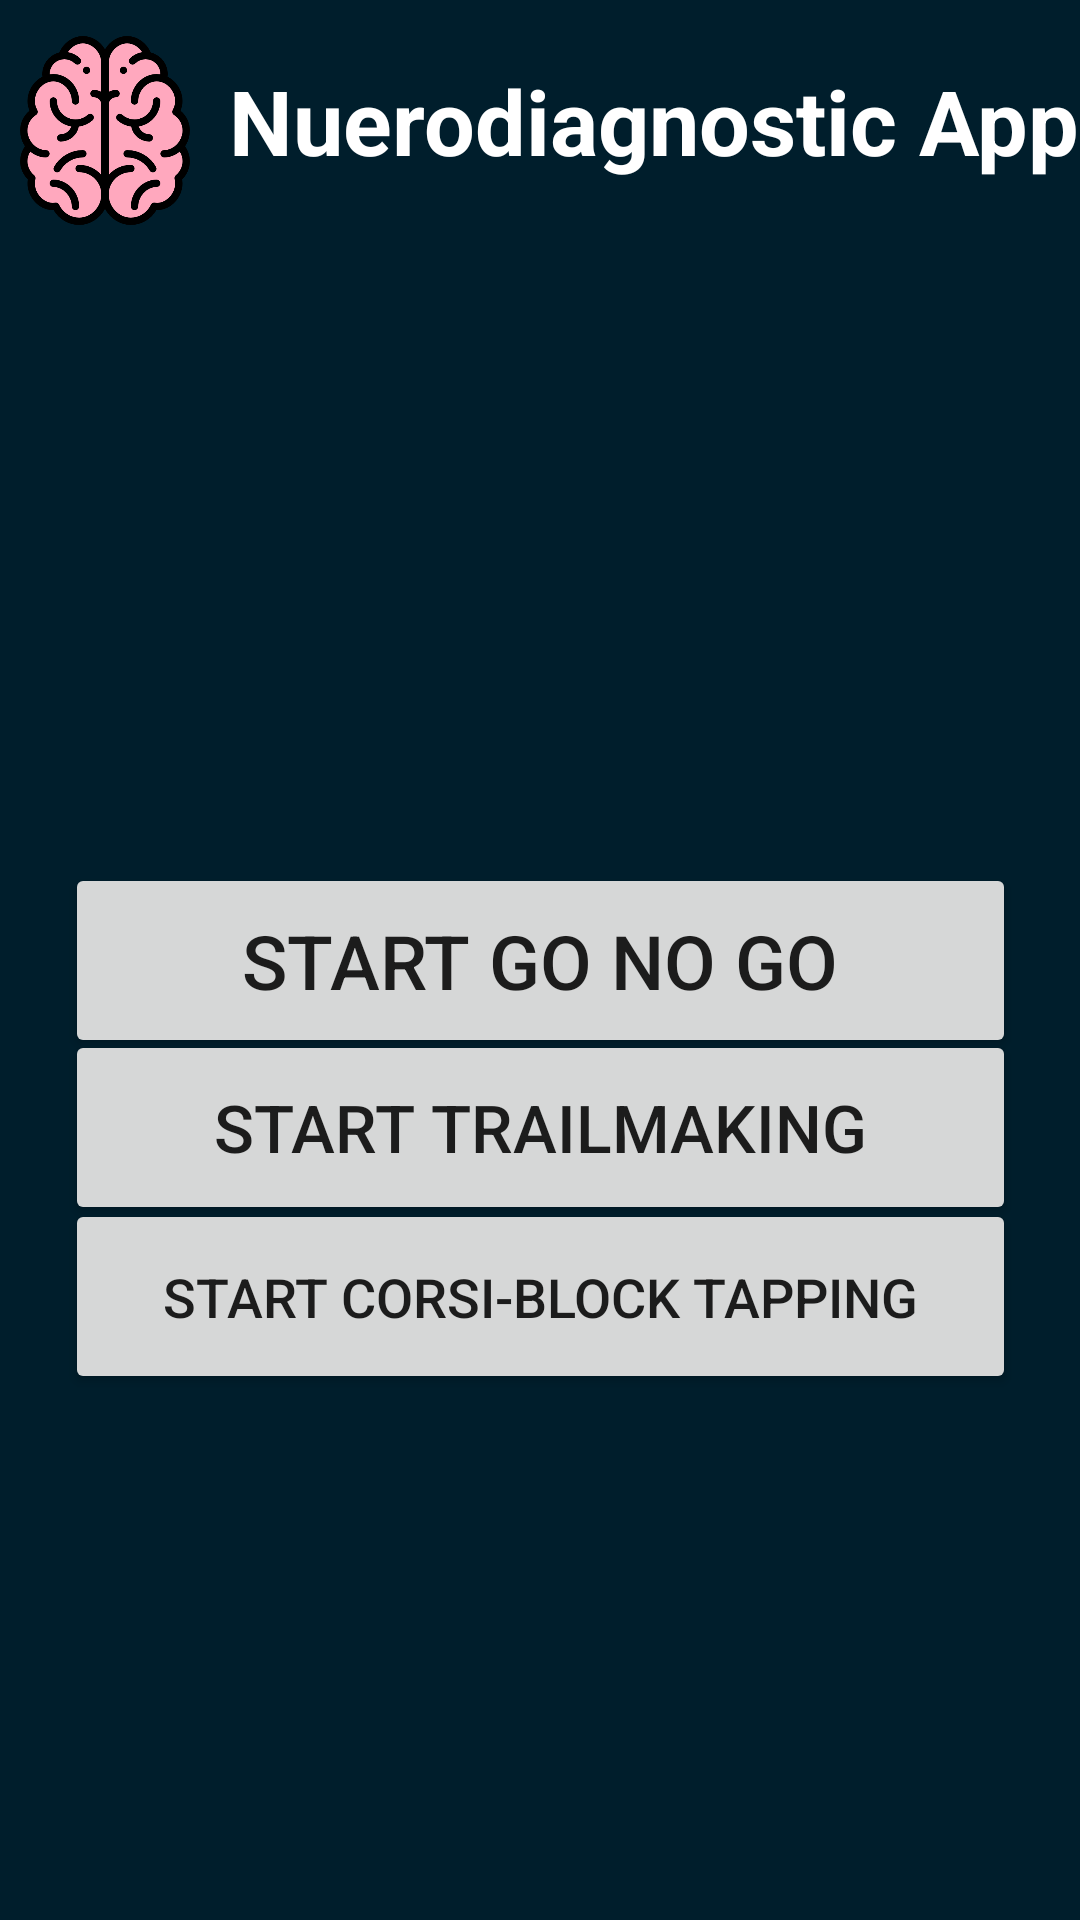

Here is an Android app screen rendered from its layout file. Give the layout XML and the strings, colors and styles it references.
<!-- AndroidManifest.xml: application theme Theme.Cmsc436nda -->
<!-- res/layout/activity_home.xml -->
<?xml version="1.0" encoding="utf-8"?>

<androidx.constraintlayout.widget.ConstraintLayout xmlns:android="http://schemas.android.com/apk/res/android"
    xmlns:app="http://schemas.android.com/apk/res-auto"
    xmlns:tools="http://schemas.android.com/tools"
    android:layout_width="match_parent"
    android:layout_height="match_parent"
    android:background="@color/material_dynamic_primary10">

    <TextView
        android:layout_width="296dp"
        android:layout_height="61dp"
        android:paddingTop="20dp"
        android:text="Nuerodiagnostic App"
        android:textAlignment="center"
        android:textColor="@color/white"
        android:textSize="30dp"
        android:textStyle="bold"
        app:layout_constraintStart_toEndOf="@+id/imageView"
        tools:layout_editor_absoluteY="16dp" />

    <Button
        android:id="@+id/startGoNoGo"
        android:layout_width="317dp"
        android:layout_height="65dp"
        android:text="Start Go No Go"
        android:textSize="25dp"
        app:layout_constraintBottom_toBottomOf="parent"
        app:layout_constraintEnd_toEndOf="parent"
        app:layout_constraintStart_toStartOf="parent"
        app:layout_constraintTop_toTopOf="parent" />

    <Button
        android:id="@+id/startTrailMaking"
        android:layout_width="317dp"
        android:layout_height="65dp"
        android:text="Start TrailMaking"
        android:textSize="22dp"
        app:layout_constraintBottom_toBottomOf="parent"
        app:layout_constraintEnd_toEndOf="parent"
        app:layout_constraintStart_toStartOf="parent"
        app:layout_constraintTop_toTopOf="parent"
        app:layout_constraintVertical_bias="0.597" />

    <Button
        android:id="@+id/startCorsiBlockTapping"
        android:layout_width="317dp"
        android:layout_height="65dp"
        android:text="Start Corsi-Block Tapping"
        android:textSize="18dp"
        app:layout_constraintBottom_toBottomOf="parent"
        app:layout_constraintEnd_toEndOf="parent"
        app:layout_constraintStart_toStartOf="parent"
        app:layout_constraintTop_toTopOf="parent"
        app:layout_constraintVertical_bias="0.695" />

    <ImageView
        android:id="@+id/imageView"
        android:layout_width="70dp"
        android:layout_height="63dp"
        android:layout_marginTop="12dp"
        app:layout_constraintTop_toTopOf="parent"
        app:srcCompat="@drawable/img"
        tools:layout_editor_absoluteX="7dp" />

</androidx.constraintlayout.widget.ConstraintLayout>
<!-- resources referenced by this layout -->
<resources>
  <!-- drawable img: png bitmap (drawable-v24, 33407 bytes) -->
  <style name="Theme.Cmsc436nda" parent="Theme.MaterialComponents.DayNight.DarkActionBar">
          
          <item name="colorPrimary">@color/purple_500</item>
          <item name="colorPrimaryVariant">@color/purple_700</item>
          <item name="colorOnPrimary">@color/white</item>
          
          <item name="colorSecondary">@color/teal_200</item>
          <item name="colorSecondaryVariant">@color/teal_700</item>
          <item name="colorOnSecondary">@color/black</item>
          
          <item name="android:statusBarColor" tools:targetApi="l">?attr/colorPrimaryVariant</item>
          
      </style>
  <!-- not gathered from this repository: default colours our renderer supplied (Android Studio template values) -->
  <color name="purple_500">#FF6200EE</color>
  <color name="purple_700">#FF3700B3</color>
  <color name="teal_200">#FF03DAC5</color>
  <color name="teal_700">#FF018786</color>
  <color name="black">#FF000000</color>
  <color name="white">#FFFFFFFF</color>
</resources>
